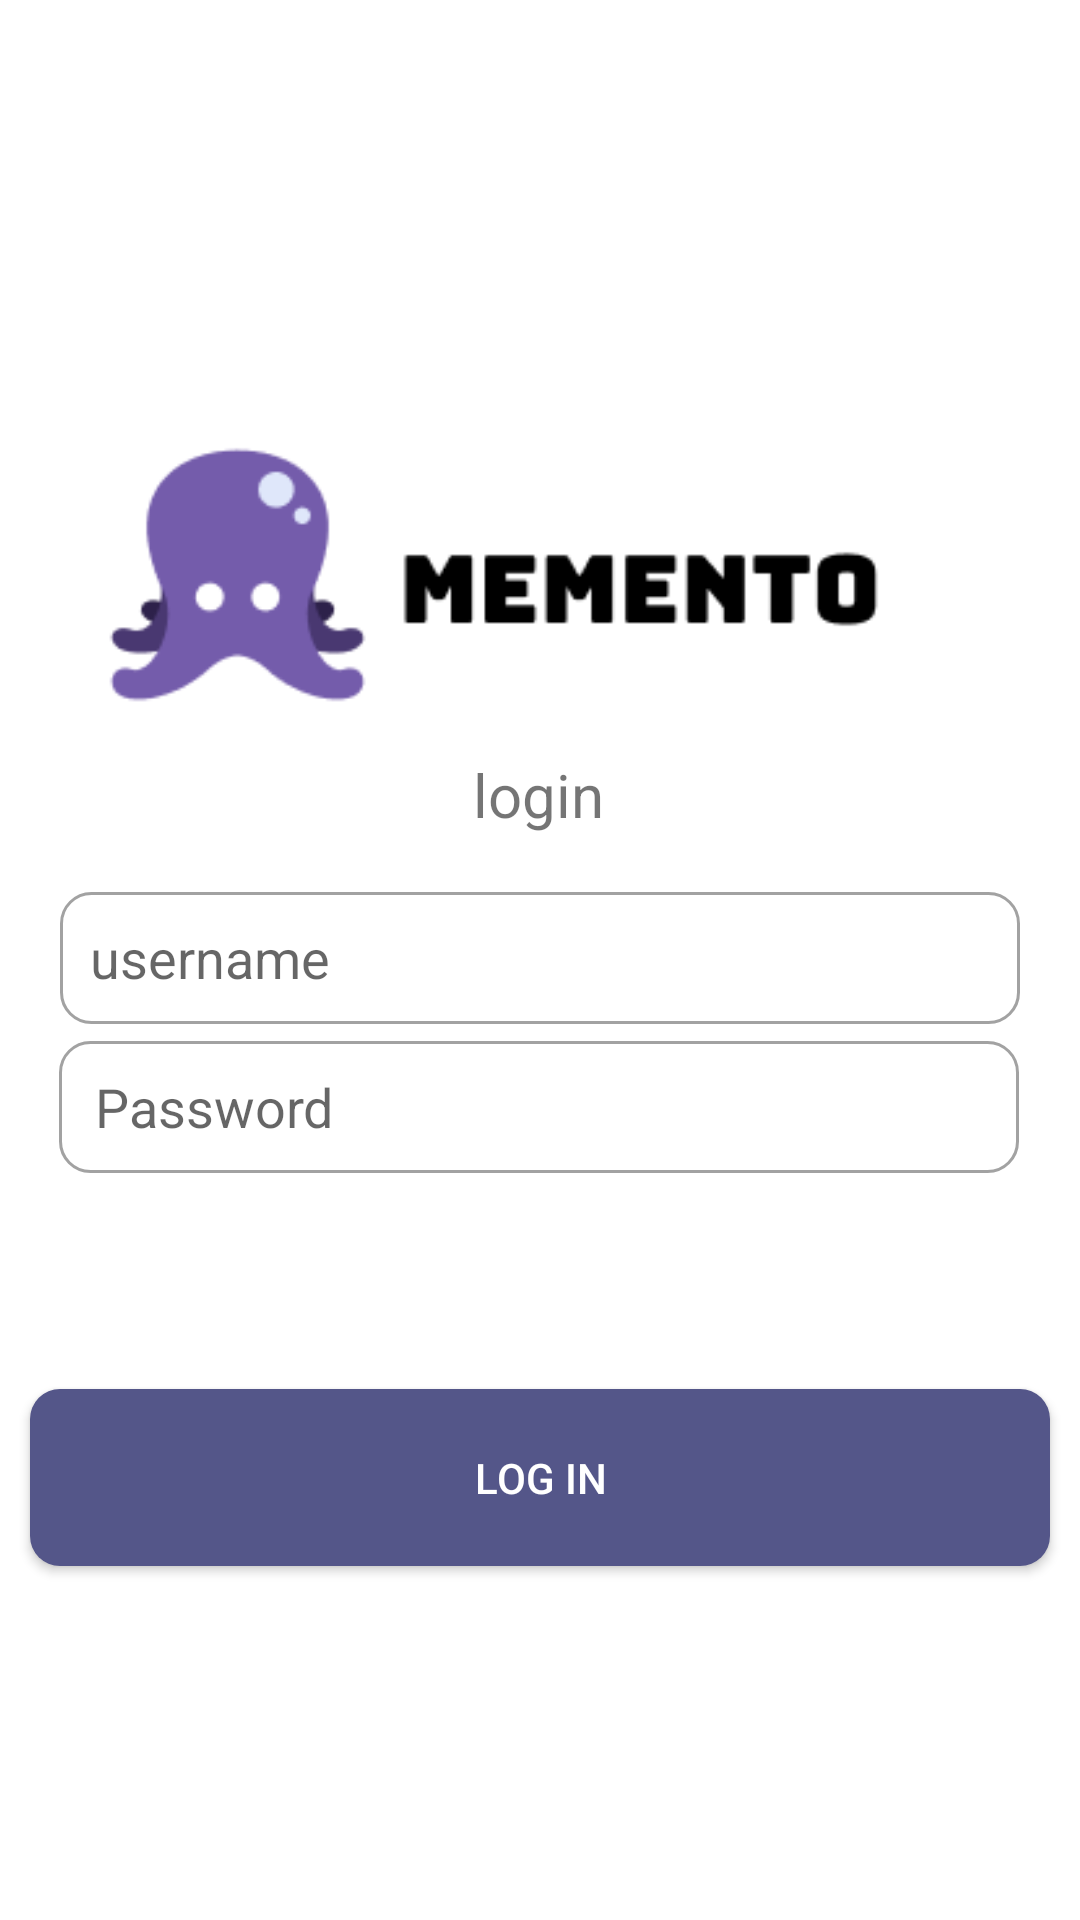

Android layout source for this screen:
<!-- AndroidManifest.xml: application theme Theme.MEMENTO -->
<!-- res/layout/activity_login.xml -->
<?xml version="1.0" encoding="utf-8"?>
<androidx.constraintlayout.widget.ConstraintLayout xmlns:android="http://schemas.android.com/apk/res/android"
    xmlns:app="http://schemas.android.com/apk/res-auto"
    xmlns:tools="http://schemas.android.com/tools"
    android:layout_width="match_parent"
    android:layout_height="match_parent"
    tools:context=".Login">

    <ImageView
        android:layout_width="300dp"
        android:layout_height="100dp"
        android:src="@drawable/mementollogo"

        app:layout_constraintBottom_toBottomOf="parent"
        app:layout_constraintEnd_toEndOf="parent"
        app:layout_constraintHorizontal_bias="0.585"
        app:layout_constraintStart_toStartOf="parent"
        app:layout_constraintTop_toTopOf="parent"
        app:layout_constraintVertical_bias="0.263" />

    <TextView
        android:id="@+id/textView"
        android:layout_width="wrap_content"
        android:layout_height="wrap_content"
        android:text="login"
        android:textSize="20dp"
        app:layout_constraintBottom_toBottomOf="parent"
        app:layout_constraintEnd_toEndOf="parent"
        app:layout_constraintHorizontal_bias="0.498"
        app:layout_constraintStart_toStartOf="parent"
        app:layout_constraintTop_toTopOf="parent"
        app:layout_constraintVertical_bias="0.41" />

    <EditText
        android:id="@+id/etuserNameLog"
        android:layout_width="320dp"
        android:layout_height="44dp"
        android:background="@drawable/edittexteffect"
        android:hint="username"
        android:drawableStart="@drawable/ic_email"
        android:drawablePadding="12dp"
        android:inputType="textEmailAddress"
        android:padding="10dp"
        app:layout_constraintBottom_toBottomOf="parent"
        app:layout_constraintEnd_toEndOf="parent"
        app:layout_constraintHorizontal_bias="0.497"
        app:layout_constraintStart_toStartOf="parent"
        app:layout_constraintTop_toTopOf="parent"
        app:layout_constraintVertical_bias="0.499" />

    <EditText
        android:id="@+id/etLogPassword"
        android:layout_width="320dp"
        android:layout_height="44dp"
        android:background="@drawable/edittexteffect"
        android:drawableStart="@drawable/ic_baseline_lock_24"
        android:hint="Password"
        android:inputType="textPassword"
        android:paddingStart="12dp"
        android:drawablePadding="12dp"
        app:layout_constraintBottom_toBottomOf="parent"
        app:layout_constraintEnd_toEndOf="parent"
        app:layout_constraintHorizontal_bias="0.494"
        app:layout_constraintStart_toStartOf="parent"
        app:layout_constraintTop_toTopOf="parent"
        app:layout_constraintVertical_bias="0.582" />

    <Button
        android:id="@+id/btnLogin"
        android:layout_width="340dp"
        android:layout_height="59dp"
        android:background="@drawable/custom_button"
        android:text="Log in"
        android:textColor="@color/white"
        app:layout_constraintBottom_toBottomOf="parent"
        app:layout_constraintEnd_toEndOf="parent"
        app:layout_constraintHorizontal_bias="0.492"
        app:layout_constraintStart_toStartOf="parent"
        app:layout_constraintTop_toTopOf="parent"
        app:layout_constraintVertical_bias="0.797" />
</androidx.constraintlayout.widget.ConstraintLayout>
<!-- resources referenced by this layout -->
<resources>
  <!-- drawable custom_button (drawable) -->
  <?xml version="1.0" encoding="utf-8"?>
  <shape xmlns:android="http://schemas.android.com/apk/res/android">
      <solid android:color="#545689" />
      <corners android:radius="10dp"/>
  </shape>
  <!-- drawable edittexteffect (drawable) -->
  <?xml version="1.0" encoding="utf-8"?>
  <selector xmlns:android="http://schemas.android.com/apk/res/android">
  
      <item android:state_enabled="true" android:state_focused="true">
          <shape android:shape="rectangle">
              <solid android:color="@color/white"/>
              <corners android:radius="10dp"/>
              <stroke android:color="#545689" android:width="1dp"/>
          </shape>
      </item>
  
      <item android:state_enabled="true">
          <shape android:shape="rectangle">
              <solid android:color="@color/white"/>
              <corners android:radius="10dp"/>
              <stroke android:color="#A2A2A2" android:width="1dp"/>
          </shape>
      </item>
  
  </selector>
  <!-- drawable mementollogo: png bitmap (drawable, 4777 bytes) -->
  <style name="Theme.MEMENTO" parent="Theme.MaterialComponents.DayNight.DarkActionBar">
          
          <item name="colorPrimary">@color/black</item>
          <item name="colorPrimaryVariant">@color/purple_700</item>
          <item name="colorOnPrimary">@color/white</item>
          
          <item name="colorSecondary">@color/teal_200</item>
          <item name="colorSecondaryVariant">@color/teal_700</item>
          <item name="colorOnSecondary">@color/black</item>
          
          <item name="android:statusBarColor">?attr/colorPrimaryVariant</item>
          
      </style>
  <!-- not gathered from this repository: default colours our renderer supplied (Android Studio template values) -->
  <color name="purple_700">#FF3700B3</color>
  <color name="teal_200">#FF03DAC5</color>
  <color name="teal_700">#FF018786</color>
  <color name="black">#FF000000</color>
  <color name="white">#FFFFFFFF</color>
</resources>
